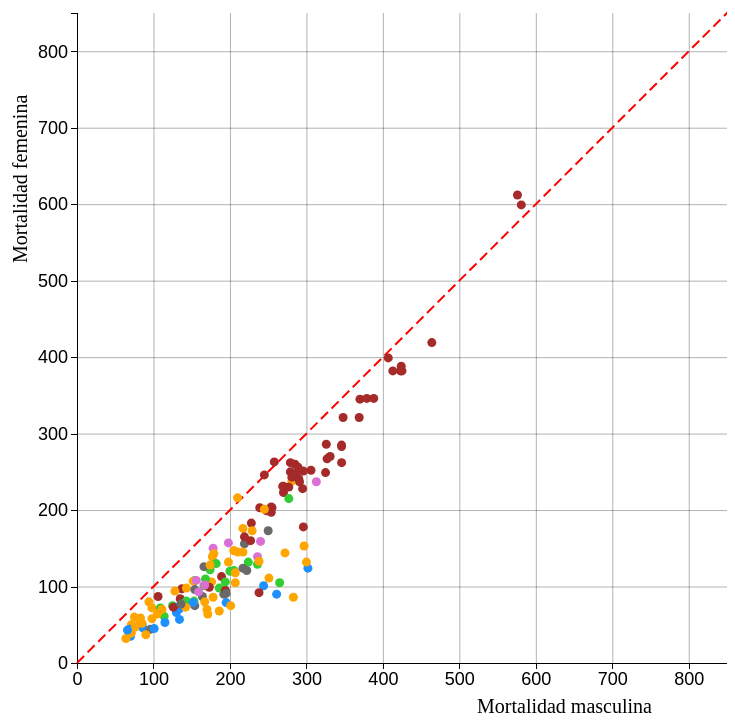
D3 v4 page, settled after 480 driven frames (8 s of simulated time); the page loaded 1 data file(s).


// ── Mortalidad.js

    //////////////////////////////////////////////////
    /////Declaración de algunas funciones útiles//////
    //////////////////////////////////////////////////

    //Función que devuelve si un número se ha conseguido traducir a entero
    function esEntero(x){
    	var y = parseInt(x);
    	if (isNaN(y)) 
    		return false;
    	return true;
    }

    //Función que devuelve el color del que hay que representar el punto
    //en función del continente
    function color(d){
     	if (d.Continent == "Europa"){
     		return color_europa;
     	}
     	if (d.Continent == "Asia"){
     		return color_asia;
     	}
     	if (d.Continent == "Oceania"){
     		return color_oceania;
     	}
     	if (d.Continent == "Africa"){
     		return color_africa;
     	}
     	if (d.Continent == "America_Del_Norte"){
     		return color_america_del_norte;
     	}
     	if (d.Continent == "America_Del_Sur"){
     		return color_america_del_sur;
     	}
     	return "black";
     }


    //////////////////////////////////////////////////
    ////////////Declaración de constantes/////////////
    //////////////////////////////////////////////////

    //Dimensiones del gráfico
    var h = 650;
    var w = 650;

    //Márgenes del gráfico
    var margin_x = 100;
    var margin_y = 60;

    //Radio de los círculos en el gráfico de dispersión
    var radius = 4.5;

    //Límite de los ejes
    var maxXY = 800;

    //Número de marcas del GRID y de los ejes
    var n_ticks_grid = 8;
    var n_ticks_axis = 9;

    //Duracion de la animacion
    var duracion = 2000;


    //Colores de cada continente
    var color_europa = "DodgerBlue";
    var color_asia = "orange";
    var color_oceania = "Orchid";
    var color_africa = "Brown";
    var color_america_del_norte = "LimeGreen";
    var color_america_del_sur = "DimGrey";

    //Año inicialmente a representar
    var anyo = 2014;


    //////////////////////////////////////////////////
    /////Construcción e inicialización de objetos/////
    //////////////////////////////////////////////////


    //Encontrar los radio buttons de la página
	var radios = document.querySelectorAll('input[type=radio][name="anyo"]');

	//Seleccionar el año actual a representar
	radios.forEach(function(d){
		if(parseInt(d.id)==anyo){
			d.checked = true;
		}
	});

	//Encontrar los checkboxes de la página
    var europa = document.querySelector("input[name=Europa]");
    var asia = document.querySelector("input[name=Asia]");
    var oceania = document.querySelector("input[name=Oceania]");
    var africa = document.querySelector("input[name=Africa]");
    var america_del_norte = document.querySelector("input[name=America_Del_Norte]");
    var america_del_sur = document.querySelector("input[name=America_Del_Sur]");


    //Pintar el texto de los checkboxes del color correspondiente a su continente
    //a modo de leyenda
    d3.select(".Europa").style("color",color_europa);
    d3.select(".Asia").style("color",color_asia);
    d3.select(".Oceania").style("color",color_oceania);
    d3.select(".Africa").style("color",color_africa);
    d3.select(".America_Del_Norte").style("color",color_america_del_norte);
    d3.select(".America_Del_Sur").style("color",color_america_del_sur);


    //Seleccionar todos los checkboxes
    europa.checked = true;
    asia.checked = true;
    oceania.checked = true;
    africa.checked = true;
    america_del_norte.checked = true;
    america_del_sur.checked = true;


    //Crear un array que indica los continentes que se deben mostrar.
    //Inicialmente se dibujan todos
    var continentes = [
      {continente:"Europa", dibujar: europa.checked},
      {continente:"Asia", dibujar: asia.checked}, 
      {continente:"Oceania", dibujar: oceania.checked}, 
      {continente:"Africa", dibujar: africa.checked}, 
      {continente:"America_Del_Norte", dibujar: america_del_norte.checked}, 
      {continente:"America_Del_Sur", dibujar: america_del_sur.checked}, 
    ]


    //Escala de las X
    var xScale = d3.scaleLinear()
        .domain([0,maxXY+50])
        .range([0, w]); 



    //Escala de las Y
    var yScale = d3.scaleLinear()
        .domain([0,maxXY + 50])
        .range([h, 0]);



    //Ejes
    var xAxis = d3.axisBottom()
   		.scale(xScale)
   		.ticks(n_ticks_axis);

    var yAxis = d3.axisLeft()
   		.scale(yScale)
   		.ticks(n_ticks_axis);



   	//GRID
    var yGrid = d3.axisLeft()
		.scale(yScale)
		.ticks(n_ticks_grid)
		.tickSize(-w, 0, 0)
		.tickFormat("");

	var xGrid = d3.axisBottom()
		.scale(xScale)
		.ticks(n_ticks_grid)
		.tickSize(h, 0, 0)
		.tickFormat("");


	//Elemento SVG que va a soportar nuestro gráfico
	var svg = d3.select("body").append("svg")
		.attr("id","grafico")
		.attr("width", w + margin_x)
		.attr("height", h + margin_y + 60)
		.append("g")
		.attr("transform", "translate(" + margin_x + "," + margin_y + ")");


	//Añadir los ejes y el GRID
	svg.append("g")
		.attr("class", "axis")
		.attr("transform", "translate(0," + h + ")")
		.call(xAxis);

	svg.append("g")
		.attr("class", "axis")
		.call(yAxis);

	svg.append("g")
		.attr("class", "grid")
		.call(yGrid);

	svg.append("g")
		.attr("class", "grid")
		.call(xGrid);



	//Añadir los títulos del Eje X y del Eje Y
	var tituloEjeX = svg.append("text").attr("class","tituloEjeX");
	var tituloEjeY = svg.append("text").attr("class","tituloEjeY");

	tituloEjeX.text("Mortalidad masculina")
		.attr("x",w - 250)
		.attr("y",h + 50);

	tituloEjeY.text("Mortalidad femenina")
		.attr("x",-250)
		.attr("y",-50)
		.attr("transform", "rotate(-90)");



	//Añadir la etiqueta flotante que proporciona información detallada de cada país
	//Se establece a totalmente transparente inicialmente
    var div = d3.select("body")
    	.append("div")
    	.attr("class", "tooltip")
    	.style("opacity", 1e-6);



    //Añadir el título del gráfico (esta fuera del elemento SVG)
    var title = d3.select("body")
        .append("div")
        .attr("class", "title")
        .style("left",(170 + margin_x + w/2 )+ "px")
        .style("top", (margin_y - 50) + "px");
		
	title.append("text")
		.text("Mortalidad masculina VS femenina");

    title.append("br");

    title.append("text")
    	.attr("class","subtitle")
    	.text("(nº fallecidos por cada 1000)");



   	//Añadir una línea correspondiente a la bisectriz del primer cuadrante
   	//Los puntos que estén por debajo de ella tienen más mortalidad masculina
   	//Los puntos por encima tienen más mortalidad femenina
	svg.append("line")
		.attr("class","bisectriz")
		.attr("x1",xScale(0))
		.attr("y1",yScale(0))
		.attr("x2",xScale(maxXY + 200))
		.attr("y2",yScale(maxXY + 200))


    //Se leen los datos
    d3.csv("datos.csv", function(error, data) {

    	//Registrar manejadores de eventos para los radio buttons
    	radios.forEach(function(d){
    		d.addEventListener('change',cambiarAnyo);
    	});

		//Registrar manejadores de eventos para los checkboxes
		europa.addEventListener( 'change', cambiarContinente);
		asia.addEventListener( 'change', cambiarContinente);
		oceania.addEventListener( 'change', cambiarContinente);
		africa.addEventListener( 'change', cambiarContinente);
		america_del_norte.addEventListener( 'change', cambiarContinente);
		america_del_sur.addEventListener( 'change', cambiarContinente);


    	//Se filtran los datos: se recogen únicamente aquellos de los continentes
    	//que se quieren representar. Se añade una columna x y una columna y que indica
    	//los datos a representar
      	var dataset = filtrarDatos();

		//Añadir los puntos
		//La animación hace que se muevan desde el (0,0) hasta su posición
		//La duración de la animación es aleatoria para dar sensación de un flujo
		//de puntos que salen constantemente del (0,0)
		svg.selectAll(".puntos")
			.data(dataset)
			.enter().append("circle")
			.attr("class", "puntos")
			.attr("r", radius)
			.style("fill",function(d){ return color(d); })
	    	.attr("cx",xScale(0))
	    	.attr("cy",yScale(0))
	    	.on("mouseover", handleMouseOver)
	    	.on("mouseout", handleMouseOut)
	   		.transition()
	    	.duration(function(d){return (Math.random()*duracion);})
	    	.attr("cx", function(d) { return xScale(d.x); })
	    	.attr("cy",  function(d) { return yScale(d.y); });



    	//Función que recibe el evento de selección de otro año y desencadena
   		//la modificación del gráfico
    	function cambiarAnyo(event) {
    		anyo = parseInt(this.value);
    		modificar_grafico();
    	}

    	//Función que recibe el evento de alguna modificación en los continentes
    	//y desencadena la modificación del gráfico
    	function cambiarContinente(event) {
    	    continentes[0].dibujar = europa.checked;
    	    continentes[1].dibujar = asia.checked;
    	    continentes[2].dibujar = oceania.checked;
    	    continentes[3].dibujar = africa.checked;
    	    continentes[4].dibujar = america_del_norte.checked;
    	    continentes[5].dibujar = america_del_sur.checked;
    	    modificar_grafico();
    	}

      	//Función que recibe el evento de situarse encima de un punto
      	function handleMouseOver(d, i) { 

      		//Doblar el tamaño del punto
          	d3.select(this).attr("r",2*radius);

          	//Preparar la etiqueta emergente: eliminamos todo su contenido
        	div.selectAll("text").remove();
        	div.selectAll("br").remove();

        	//Se sitúa la etiqueta en el lugar correspondiente
        	div.style("left", (d3.event.pageX ) + "px")
          		.style("top", (d3.event.pageY) + "px");

          	//Se añade el texto del punto correspondiente
        	div.append("text").text(d.Country);
        	div.append("br");
        	div.append("text").text("Mortalidad masculina: "+d.x);
        	div.append("br");
        	div.append("text").text("Mortalidad femenina: "+d.y);

        	//La etiqueta se hace visible poco a poco, para dar un toque elegante
        	div.transition()
        	.duration(300)
        	.style("opacity",1);
      	}


      	//Función que recibe el evento al quitar el ratón del punto
      	function handleMouseOut(d, i) {

      		//Se establece el punto a radio normal
            d3.select(this).attr("r",radius);

            //Se oculta la etiqueta
            div.transition()
                .duration(300)
                .style("opacity", 1e-6);
        }


        //Función que modifica el gráfico cuando se ha cambiado de continente o de año
      	function modificar_grafico (){

      		//Se guarda la posición antigua, necesaria para la animación
        	data.forEach(function(d){
         		d.xAnt = d.x;
          		d.yAnt = d.y;
        	});

        	//Se filtran los datos por continentes.
        	//Quitar o poner continentes no tendrá animación
        	dataset = filtrarDatos();

        	//Se necesita saber qué puntos van a ser eliminados
        	//Esto ocurre cuando sí había datos para el año anterior, pero no hay datos
        	//para el año seleccionado
        	puntosEliminar = data.filter(function(d){
        		return ( (esEntero(d.xAnt)) && (esEntero(d.x)==false) ) 
        	});

        	//Se eliminan los puntos que no son de los continentes seleccionados
        	//Estos puntos no tendrán animación
        	continentes.forEach(function(d){
          		if(d.dibujar == false){
            		puntosEliminar = puntosEliminar.filter(function(m){
            			return (m.Continent != d.continente)}
            		);
          		}
        	});

        	//Se eliminan todos los puntos
        	svg.selectAll(".puntos").remove();

        	//Se concatenan los puntos a representar con los puntos a eliminar
        	var animacion = dataset.concat(puntosEliminar);

        	//Para que la animación sea más llamativa, todos los puntos que se van
        	//a eliminar se irán de forma aleatoria a un nugar fuera de la pantalla
        	var aleatorio = [];
        	var aux = Math.sqrt(2*(maxXY+150)*(maxXY+150));
        	for(i = 0; i < puntosEliminar.length; i++){
          		aleatorio.push(Math.random()*aux);
        	}

        	//Se necesitarán más tarde
        	var num1 = -1;
        	var num2 = -1;
        

        	//Se van a modificar los puntos. Para ello:
        	//todos los puntos que antes estaban representados, se colocan en su posición
        	//antigua. Todos los que no estaban se colocan en el origen de coordenadas
        	//Cada punto se mueve a su nueva posición. Sin embargo, si el punto antiguo
        	//debe desaparecer porque no hay datos para este nuevo año, se coloca fuera
        	//de la pantalla
        	svg.selectAll(".puntos")
          		.data(animacion)
          		.enter().append("circle")
          		.attr("class","puntos")
          		.style("fill",function(d){return color(d)})
          		.attr("cx",function(d){
            		if(esEntero(d.xAnt)){
              			return xScale(d.xAnt);
            		} else {
              			return xScale(0);
            	}})
          		.attr("cy",function(d){
            		if(esEntero(d.yAnt)){
             			return yScale(d.yAnt);
            		} else {
              			return yScale(0);
            	}})
         	 	.attr("r",radius)
          		.on("mouseover",handleMouseOver)
          		.on("mouseout",handleMouseOut)
          		.transition()
          		.duration(function(d){return Math.random()*duracion})
          		.attr("cx",function(d){
            		if (esEntero(d.x)){
              			return xScale(d.x);
            		} else {
              			num1++;
              		return(xScale(aleatorio[num1]));
            	}})
          		.attr("cy",function(d){
            		if (esEntero(d.y)){
              			return yScale(d.y);
            		} else {
              			num2++;
              		return(yScale(Math.sqrt(aux*aux-aleatorio[num2]*aleatorio[num2])));
            	}});
      	}





      	//Esta función modifica el dataset y devuelve uno con los continentes seleccionados
      	//Preparar el dataset. Se va a añadir una columna x y otra y, de forma que
      	//la columna x contiene los datos a representar en el eje de las x y lo mismo para la y
      	//Además, se eliminan los continentes no seleccionados
      	function filtrarDatos (){

      		var dataset;

      		//Se selecciona el año, se modifica la columna de x e y (coordenadas a representar)
      		//en función de ese año
      		if(anyo == 2014){
          		data.forEach(function(d){
            		d.x = parseInt(d.Male2014);
            		d.y = parseInt(d.Female2014);
          		});
          		dataset = data.filter(function(d){return (d.Male2014 != "NA")});
        	}

        	if(anyo == 2013){
         	 	data.forEach(function(d){
            		d.x = parseInt(d.Male2013);
            		d.y = parseInt(d.Female2013);
          		});
          		dataset = data.filter(function(d){return (d.Male2013 != "NA")});
        	}

        	if(anyo == 2012){
          		data.forEach(function(d){
            		d.x = parseInt(d.Male2012);
            		d.y = parseInt(d.Female2012);
          		});
          		dataset = data.filter(function(d){return (d.Male2012 != "NA")});
        	}

        	if(anyo == 2011){
          		data.forEach(function(d){
            		d.x = parseInt(d.Male2011);
            		d.y = parseInt(d.Female2011);
          		});
          		dataset = data.filter(function(d){return (d.Male2011 != "NA")});
        	}

        	if(anyo == 2010){
          		data.forEach(function(d){
            		d.x = parseInt(d.Male2010);
            		d.y = parseInt(d.Female2010);
          		});
          		dataset = data.filter(function(d){return (d.Male2010 != "NA")});
        	}

        	if(anyo == 2005){
          		data.forEach(function(d){
            		d.x = parseInt(d.Male2005);
            		d.y = parseInt(d.Female2005);
          		});
          		dataset = data.filter(function(d){return (d.Male2005 != "NA")});
        	}

        	if(anyo == 2000){
          		data.forEach(function(d){
            		d.x = parseInt(d.Male2000);
            		d.y = parseInt(d.Female2000);
          		});
          		dataset = data.filter(function(d){return (d.Male2000 != "NA")});
        	}

        	if(anyo == 1995){
          		data.forEach(function(d){
            		d.x = parseInt(d.Male1995);
            		d.y = parseInt(d.Female1995);
          		});
          		dataset = data.filter(function(d){return (d.Male1995 != "NA")});
        	}

        	if(anyo == 1990){
          		data.forEach(function(d){
            		d.x = parseInt(d.Male1990);
            		d.y = parseInt(d.Female1990);
          		});
          		dataset = data.filter(function(d){return (d.Male1990 != "NA")});
        	}

        	continentes.forEach(function(d){
          		if(d.dibujar == false){
            		var dataset = dataset.filter(function(m){return (m.Continent != d.continente)});
          		}
       		});

        	return dataset;
      }

   	});


### data: datos.csv
, HDI.Rank.2015, Country, Continent, Male1990, Male1995, Male2000, Male2005, Male2010, Male2011, Male2012, Male2013, Male2014, Female1990, Female1995, Female2000, Female2005, Female2010, Female2011, Female2012, Female2013, Female2014
1, 169, Afghanistan, Asia, 396, 363, 340, 318, 297, 293, 289, 285, 281, 348, 316, 294, 274, 253, 249, 245, 242, 238
2, 75, Albania, Europa, 144, 144, 124, 108, 95, 92, 89, 87, 85, 75, 74, 60, 53, 52, 52, 52, 51, 50
3, 83, Algeria, Africa, 200, 183, 166, 154, 142, 140, 138, 136, 135, 152, 139, 128, 112, 94, 90, 87, 85, 84
4, 150, Angola, Africa, 473, 461, 435, 409, 386, 382, 377, 373, 369, 403, 400, 381, 359, 337, 333, 328, 325, 321
5, 62, Antigua and Barbuda, America_Del_Norte, 200, 190, 180, 171, 162, 160, 158, 156, 154, 154, 143, 132, 122, 114, 112, 111, 110, 108
6, 45, Argentina, America_Del_Sur, 205, 190, 181, 172, 161, 159, 158, 156, 154, 105, 98, 93, 86, 79, 78, 77, 76, 75
7, 84, Armenia, Asia, 234, 232, 200, 176, 171, 172, 173, 171, 170, 130, 116, 98, 85, 76, 74, 72, 71, 70
8, 2, Australia, Oceania, 124, 109, 98, 85, 79, 78, NA, NA, NA, 66, 60, 56, 48, 46, 46, NA, NA, NA
9, 24, Austria, Europa, 155, 145, 126, 111, 100, 94, 91, 89, 86, 75, 68, 63, 55, 49, 49, 47, 45, 46
10, 78, Azerbaijan, Asia, 232, 252, 221, 198, 184, 182, 179, 179, 178, 97, 116, 118, 103, 89, 89, 88, 87, 86
11, 58, Bahamas, America_Del_Norte, 260, 253, 239, 222, 209, 207, 204, 202, 200, 149, 146, 142, 135, 126, 124, 122, 121, 120
12, 47, Bahrain, Asia, 128, 113, 99, 86, 79, 78, 77, 76, 75, 98, 88, 78, 69, 63, 62, 61, 61, 60
13, 139, Bangladesh, Asia, 197, 186, 176, 167, 159, 158, 157, 154, 152, 196, 186, 165, 140, 121, 117, 113, 110, 107
14, 54, Barbados, America_Del_Norte, 183, 169, 156, 144, 133, 131, 129, 127, 125, 122, 110, 99, 90, 81, 79, 77, 76, 75
15, 52, Belarus, Europa, 282, 364, 354, 369, 334, 336, 287, 274, 261, 107, 131, 125, 128, 112, 114, 98, 95, 90
16, 22, Belgium, Europa, 139, 137, 130, 114, 102, 100, 99, NA, NA, 75, 71, 69, 62, 59, 59, 57, NA, NA
17, 103, Belize, America_Del_Norte, 186, 221, 241, 234, 226, 226, 227, 225, 224, 120, 140, 147, 142, 137, 137, 136, 134, 132
18, 167, Benin, Africa, 313, 308, 315, 296, 279, 277, 275, 272, 270, 245, 248, 257, 246, 232, 230, 228, 225, 223
19, 132, Bhutan, Asia, 372, 330, 289, 250, 224, 220, 216, 213, 210, 393, 347, 301, 257, 231, 229, 226, 221, 216
20, 118, Bolivia (Plurinational State of), America_Del_Sur, 317, 294, 272, 252, 232, 228, 224, 221, 219, 257, 232, 208, 188, 169, 165, 162, 159, 156
21, 81, Bosnia and Herzegovina, Europa, 225, 202, 161, 146, 136, 135, 133, 131, 130, 105, 95, 81, 74, 70, 69, 68, 67, 66
22, 108, Botswana, Africa, 307, 469, 606, 491, 365, 355, 346, 346, 346, 252, 425, 569, 432, 284, 272, 260, 261, 262
23, 79, Brazil, America_Del_Sur, 290, 272, 248, 225, 207, 204, 200, 197, 194, 159, 143, 125, 111, 101, 99, 97, 95, 93
24, 30, Brunei Darussalam, Asia, 150, 136, 124, 112, 97, 94, 90, 88, 85, 111, 100, 89, 80, 64, 60, 56, 54, 52
25, 56, Bulgaria, Europa, 219, 245, 225, 220, 197, NA, NA, NA, NA, 98, 100, 99, 92, 88, NA, NA, NA, NA
26, 185, Burkina Faso, Africa, 355, 369, 359, 326, 296, 291, 287, 283, 279, 296, 302, 299, 286, 266, 261, 257, 253, 250
27, 184, Burundi, Africa, 399, 391, 382, 372, 348, 342, 336, 331, 327, 340, 334, 328, 321, 292, 285, 277, 272, 267
28, 122, Cabo Verde, Africa, 226, 201, 178, 157, 145, 144, 143, 140, 137, 180, 157, 135, 115, 104, 103, 102, 100, 97
29, 143, Cambodia, Asia, 387, 338, 292, 251, 225, 221, 218, 214, 210, 309, 264, 227, 192, 164, 160, 155, 150, 145
30, 153, Cameroon, Africa, 352, 375, 408, 409, 388, 383, 379, 374, 370, 300, 333, 380, 388, 365, 359, 353, 349, 345
31, 10, Canada, America_Del_Norte, 127, 119, 101, 94, 85, 81, NA, NA, NA, 70, 67, 61, 57, 53, 52, NA, NA, NA
32, 188, Central African Republic, Africa, 421, 470, 515, 508, 465, 455, 446, 434, 423, 350, 411, 474, 477, 433, 423, 412, 397, 382
33, 186, Chad, Africa, 413, 419, 427, 422, 402, 397, 392, 390, 388, 364, 371, 387, 388, 364, 357, 351, 348, 346
34, 38, Chile, America_Del_Sur, 185, 158, 138, 122, 107, 104, 101, 98, 96, 98, 82, 68, 58, 49, 48, 46, 45, 44
35, 90, China, Asia, 154, 149, 130, 114, 105, 104, 102, 100, 98, 116, 108, 96, 85, 77, 76, 74, 73, 72
36, 95, Colombia, America_Del_Sur, 262, 252, 230, 214, 201, 198, 196, 194, 192, 129, 120, 111, 102, 95, 94, 92, 91, 90
37, 160, Comoros, Africa, 328, 306, 297, 287, 269, 264, 260, 257, 254, 273, 254, 245, 236, 218, 214, 210, 207, 204
38, 135, Congo, Africa, 371, 419, 436, 392, 325, 312, 299, 292, 286, 323, 378, 404, 363, 290, 275, 260, 253, 247
39, 176, Congo (Democratic Republic of the), Africa, 387, 385, 371, 337, 307, 302, 297, 293, 290, 333, 332, 318, 286, 258, 253, 248, 245, 241
40, 66, Costa Rica, America_Del_Norte, 132, 129, 127, 124, 120, 120, 119, 116, 114, 83, 77, 71, 68, 64, 63, 62, 61, 61
41, 45, Croatia, Europa, 216, 192, 175, 159, 143, 141, 138, 136, 134, 87, 77, 71, 66, 60, 59, 58, 58, 57
42, 68, Cuba, America_Del_Norte, 149, 143, 134, 123, 115, 114, 113, 111, 109, 106, 98, 89, 81, 75, 74, 73, 73, 72
43, 33, Cyprus, Europa, 106, 98, 91, 84, 77, 75, 74, 72, 70, 57, 52, 47, 43, 38, 37, 36, 35, 35
44, 28, Czech Republic, Europa, 231, 195, 173, 155, 136, 132, 126, 121, 115, 95, 87, 76, 70, 60, 59, 58, 57, 53
45, 171, Cote d'Ivoire, Africa, 373, 421, 471, 462, 436, 433, 430, 427, 424, 310, 386, 442, 429, 404, 400, 396, 392, 388
46, 5, Denmark, Europa, 155, 142, 126, 111, 105, 97, NA, NA, NA, 101, 93, 79, 69, 63, 59, NA, NA, NA
47, 172, Djibouti, Africa, 319, 334, 346, 329, 295, 288, 281, 279, 277, 264, 275, 292, 281, 249, 242, 235, 233, 230
48, 96, Dominica, America_Del_Norte, 154, NA, 183, NA, NA, NA, NA, NA, NA, 113, NA, 105, NA, NA, NA, NA, NA, NA
49, 99, Dominican Republic, America_Del_Norte, 235, 233, 231, 223, 213, 211, 209, 207, 205, 164, 153, 143, 134, 126, 124, 123, 122, 121
50, 89, Ecuador, America_Del_Sur, 204, 204, 201, 189, 174, 172, 169, 166, 164, 130, 122, 115, 104, 93, 91, 90, 89, 87
51, 111, Egypt, Africa, 231, 224, 217, 209, 198, 196, 193, 191, 189, 144, 139, 135, 131, 122, 120, 117, 115, 113
… [head cut at 6 KiB]